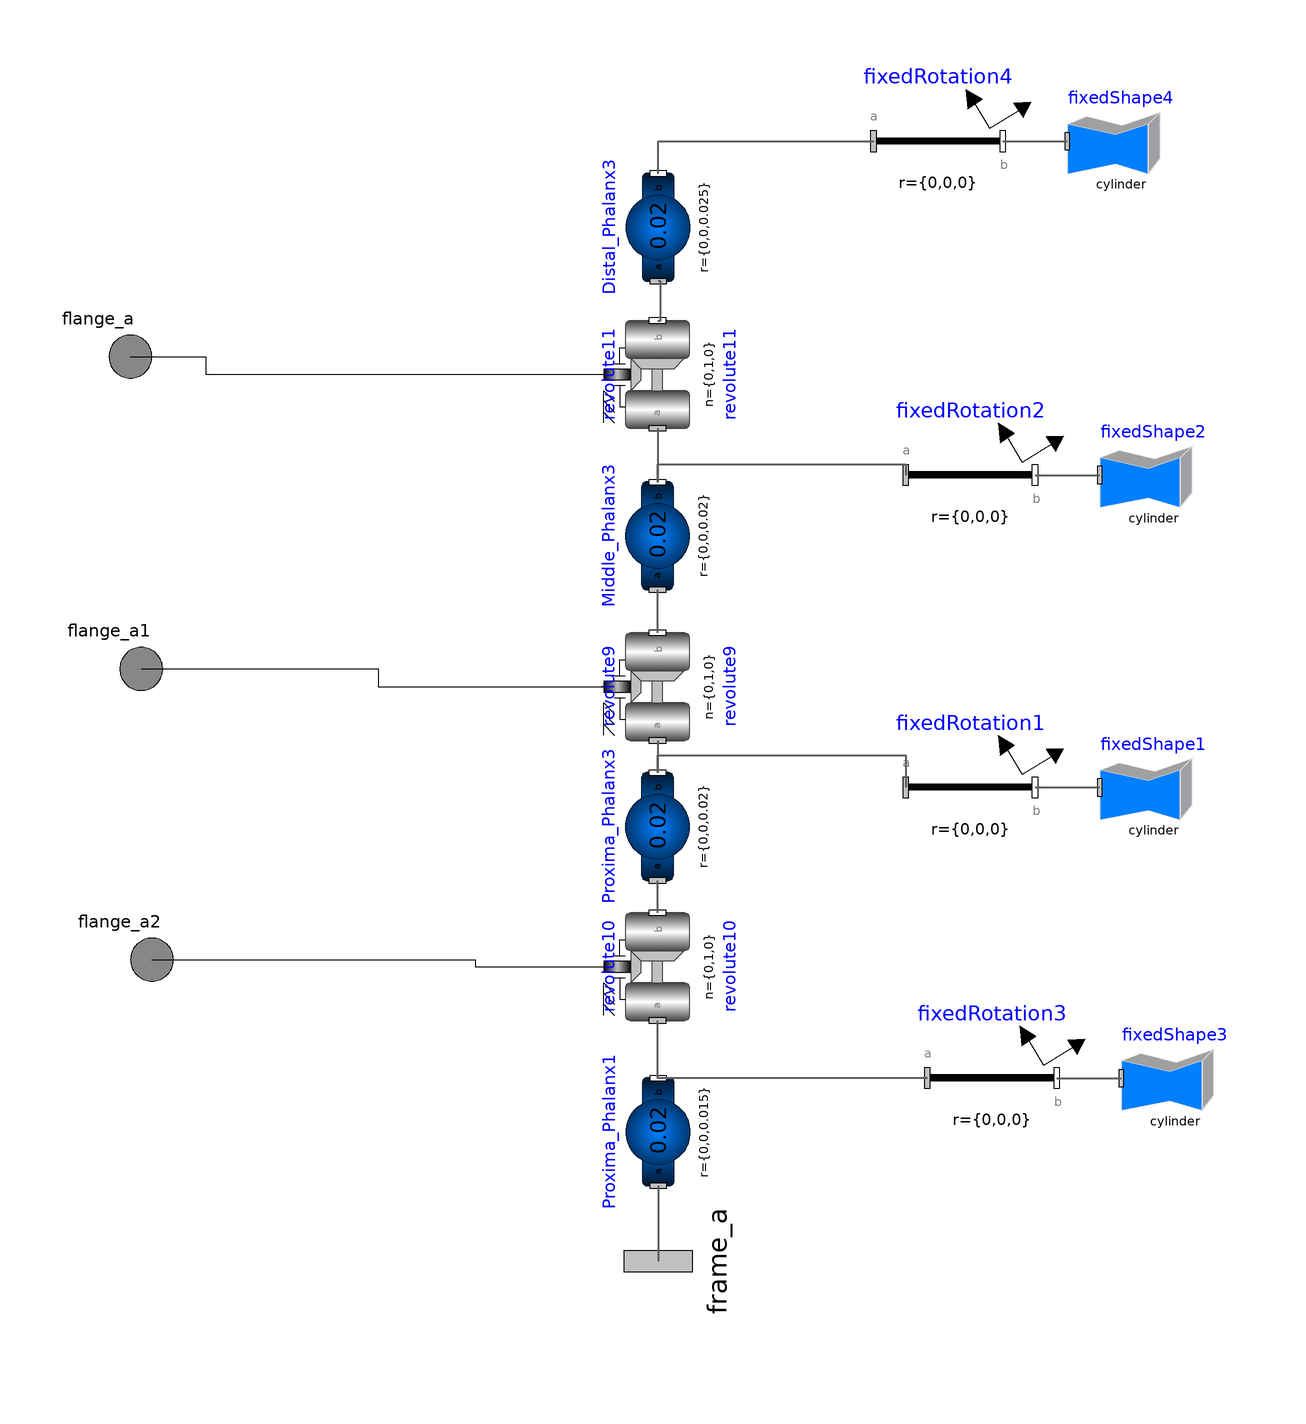

Above is the diagram view of the following Modelica model: its components placed by their Placement annotations and its connect equations drawn as lines.

model Ring
      Modelica.Mechanics.MultiBody.Parts.BodyShape Proxima_Phalanx3(animateSphere=true, r(displayUnit="cm") = {0,0,0.02}, r_CM(displayUnit="cm") = {0,0,0.01}, m(displayUnit="g") = 0.02) annotation (Placement(transformation(extent={{-10,-10},{10,10}},rotation=90, origin={15.8786,-121.308})));
      Modelica.Mechanics.MultiBody.Parts.BodyShape Middle_Phalanx3(r(displayUnit="cm") = {0,0,0.02}, r_CM(displayUnit="cm") = {0,0,0.01}, m(displayUnit="g") = 0.02) annotation (Placement(transformation(extent={{-10,-10},{10,10}}, rotation=90, origin={15.8786,-67.3084})));
      Modelica.Mechanics.MultiBody.Parts.BodyShape Distal_Phalanx3(r(displayUnit="cm") = {0,0,0.025}, r_CM(displayUnit="cm") = {0,0,0.0125}, m(displayUnit="g") = 0.02) annotation (Placement(transformation(extent={{-10,-10},{10,10}},rotation=90, origin={16,-10})));
      Modelica.Mechanics.MultiBody.Joints.Revolute revolute9(useAxisFlange=true, animation=false, n(displayUnit="1") = {0,1,0}, cylinderLength(displayUnit="cm") = 0.04, cylinderDiameter(displayUnit="cm") = 0.01, phi(start=0), w(start=0.20943951023932), a(start=0.034906585039887)) annotation (Placement(transformation(extent={{-10,-10},{10,10}},rotation=90, origin={15.8786,-95.3084})));
      Modelica.Mechanics.MultiBody.Joints.Revolute revolute10(useAxisFlange=true, animation=false, n(displayUnit="1") = {0,1,0}, cylinderLength(displayUnit="cm") = 0.04, cylinderDiameter(displayUnit="cm") = 0.01, phi(start=0), w(start=0.20943951023932), a(start=0.034906585039887)) annotation (Placement(transformation(extent={{-10,-10},{10,10}},rotation=90, origin={15.8786,-147.308})));
      Modelica.Mechanics.MultiBody.Joints.Revolute revolute11(useAxisFlange=true, animation=false, n(displayUnit="1") = {0,1,0}, cylinderLength(displayUnit="cm") = 0.04, cylinderDiameter(displayUnit="cm") = 0.01, phi(start=0), w(start=0.20943951023932), a(start=0.034906585039887)) annotation (Placement(transformation(extent={{-10,-10},{10,10}},rotation=90, origin={15.8786,-37.3084})));
      Modelica.Mechanics.Rotational.Interfaces.Flange_a flange_a annotation (Placement(transformation(extent={{-92,-44},{-72,-24}}), iconTransformation(extent={{-110,54},{-90,74}})));
      Modelica.Mechanics.Rotational.Interfaces.Flange_a flange_a1 annotation (Placement(transformation(extent={{-90,-102},{-70,-82}}), iconTransformation(extent={{-110,-8},{-90,12}})));
      Modelica.Mechanics.Rotational.Interfaces.Flange_a flange_a2 annotation (Placement(transformation(extent={{-88,-156},{-68,-136}}), iconTransformation(extent={{-110,-66},{-90,-46}})));
      Modelica.Mechanics.MultiBody.Interfaces.Frame_a frame_a annotation (Placement(transformation(extent={{-16,-16},{16,16}}, rotation=90, origin={16,-202}), iconTransformation(extent={{-16,-16},{16,16}}, rotation=90, origin={-2,-100})));
      Modelica.Mechanics.MultiBody.Parts.BodyShape Proxima_Phalanx1(animateSphere=true, r(displayUnit="cm") = {0,0,0.015}, r_CM(displayUnit="cm") = {0,0,0.0125}, m(displayUnit="g") = 0.02) annotation (Placement(transformation(extent={{-10,-10},{10,10}}, rotation=90, origin={16,-178})));
      Modelica.Mechanics.MultiBody.Visualizers.FixedShape fixedShape1(shapeType="cylinder", length(displayUnit="cm") = 0.02, width(displayUnit="cm") = 0.01, height(displayUnit="cm") = 0.01) annotation (Placement(transformation(extent={{98,-124},{118,-104}})));
      Modelica.Mechanics.MultiBody.Parts.FixedRotation fixedRotation1(n(displayUnit="1") = {0,1,0}, angle=90) annotation (Placement(transformation(extent={{62,-126},{86,-102}})));
      Modelica.Mechanics.MultiBody.Visualizers.FixedShape fixedShape2(shapeType="cylinder", length(displayUnit="cm") = 0.02, width(displayUnit="cm") = 0.01, height(displayUnit="cm") = 0.01)
        annotation (Placement(transformation(extent={{98,-66},{118,-46}})));
      Modelica.Mechanics.MultiBody.Parts.FixedRotation fixedRotation2(n(displayUnit="1") = {0,1,0}, angle=90)
        annotation (Placement(transformation(extent={{62,-68},{86,-44}})));
      Modelica.Mechanics.MultiBody.Parts.FixedRotation fixedRotation4(n(displayUnit="1") = {0,1,0}, angle=90)
        annotation (Placement(transformation(extent={{56,-6},{80,18}})));
      Modelica.Mechanics.MultiBody.Visualizers.FixedShape fixedShape4(shapeType="cylinder", length(displayUnit="cm") = 0.025, width(displayUnit="cm") = 0.01, height(displayUnit="cm") = 0.01)
        annotation (Placement(transformation(extent={{92,-4},{112,16}})));
      Modelica.Mechanics.MultiBody.Visualizers.FixedShape fixedShape3(shapeType="cylinder", length(displayUnit="cm") = 0.015, width(displayUnit="cm") = 0.01, height(displayUnit="cm") = 0.01) annotation (Placement(transformation(extent={{102,-178},{122,-158}})));
      Modelica.Mechanics.MultiBody.Parts.FixedRotation fixedRotation3(n(displayUnit="1") = {0,1,0}, angle=90) annotation (Placement(transformation(extent={{66,-180},{90,-156}})));
    equation
      connect(revolute9.frame_a, Proxima_Phalanx3.frame_b) annotation (Line(points={{15.8786,-105.308},{15.8786,-105.308},{15.8786,-111.308},{15.8786,-111.308}}, color={95,95,95}, thickness=0.5));
      connect(revolute9.frame_b, Middle_Phalanx3.frame_a) annotation (Line(points={{15.8786,-85.3084},{15.8786,-77.3084},{15.8786,-77.3084}}, color={95,95,95}, thickness=0.5));
      connect(revolute10.frame_b, Proxima_Phalanx3.frame_a) annotation (Line(points={{15.8786,-137.308},{15.8786,-131.308},{15.8786,-131.308}}, color={95,95,95}, thickness=0.5));
      connect(revolute11.frame_b, Distal_Phalanx3.frame_a) annotation (Line(points={{15.8786,-27.3084},{16.4606,-27.3084},{16.4606,-20},{16,-20}}, color={95,95,95}, thickness=0.5));
      connect(revolute11.frame_a, Middle_Phalanx3.frame_b) annotation (Line(points={{15.8786,-47.3084},{15.8786,-47.3084},{15.8786,-57.3084},{15.8786,-57.3084}}, color={95,95,95}, thickness=0.5));
      connect(flange_a, revolute11.axis) annotation (Line(points={{-82,-34},{-68,-34},{-68,-37.3084},{5.8786,-37.3084}}, color={0,0,0}));
      connect(flange_a1, revolute9.axis) annotation (Line(points={{-80,-92},{-36,-92},{-36,-95.3084},{5.8786,-95.3084}}, color={0,0,0}));
      connect(flange_a2, revolute10.axis) annotation (Line(points={{-78,-146},{-18,-146},{-18,-147.308},{5.8786,-147.308}}, color={0,0,0}));
      connect(Proxima_Phalanx1.frame_a, frame_a) annotation (Line(points={{16,-188},{16,-202},{16,-202}}, color={95,95,95}, thickness=0.5));
      connect(Proxima_Phalanx1.frame_b, revolute10.frame_a) annotation (Line(points={{16,-168},{15.8786,-168},{15.8786,-157.308}}, color={95,95,95}, thickness=0.5));
      connect(fixedRotation1.frame_b, fixedShape1.frame_a) annotation (Line(points={{86,-114},{94.631,-114},{94.631,-114},{98,-114}}, color={95,95,95}, thickness=0.5));
      connect(fixedRotation2.frame_b, fixedShape2.frame_a) annotation (Line(points={{86,-56},{95.362,-56},{95.362,-56},{98,-56}}, color={95,95,95}, thickness=0.5));
      connect(Middle_Phalanx3.frame_b, fixedRotation2.frame_a) annotation (Line(points={{15.8786,-57.3084},{15.8786,-54},{62,-54},{62,-56}}, color={95,95,95}, thickness=0.5));
      connect(Proxima_Phalanx3.frame_b, fixedRotation1.frame_a) annotation (Line(points={{15.8786,-111.308},{15.8786,-108},{62,-108},{62,-114}}, color={95,95,95}, thickness=0.5));
      connect(fixedRotation4.frame_b, fixedShape4.frame_a) annotation (Line(points={{80,6},{88.044,6},{88.044,6},{92,6}}, color={95,95,95}, thickness=0.5));
      connect(Distal_Phalanx3.frame_b, fixedRotation4.frame_a) annotation (Line(points={{16,0},{16,6},{56,6}}, color={95,95,95}, thickness=0.5));
      connect(fixedRotation3.frame_b, fixedShape3.frame_a) annotation (Line(points={{90,-168},{98.631,-168},{98.631,-168},{102,-168}}, color={95,95,95}, thickness=0.5));
      connect(fixedRotation3.frame_a, Proxima_Phalanx1.frame_b) annotation (Line(points={{66,-168},{16,-168}}, color={95,95,95}, thickness=0.5));
      annotation (Diagram(coordinateSystem(preserveAspectRatio=false)), Icon(coordinateSystem(preserveAspectRatio=false), graphics={Rectangle(extent={{-54,42},{-34,-58}}, lineColor={0,0,0}, fillColor={0,0,255}, pattern=LinePattern.Solid, fillPattern=FillPattern.Solid, lineThickness=-0.25, borderPattern=BorderPattern.None, radius=0),Rectangle(extent={{-100,96},{100,-100}}, lineColor={0,0,255}, fillColor={0,0,255}, pattern=LinePattern.Solid, fillPattern=FillPattern.None, lineThickness=0, borderPattern=BorderPattern.None, radius=0),Rectangle(extent={{-24,56},{-4,-58}}, lineColor={0,0,0}, fillColor={0,0,255}, pattern=LinePattern.Solid, fillPattern=FillPattern.Solid, lineThickness=-0.25, borderPattern=BorderPattern.None, radius=0),Rectangle(extent={{8,40},{24,-58}}, lineColor={0,0,0}, fillColor={0,0,0}, pattern=LinePattern.Solid, fillPattern=FillPattern.Solid, lineThickness=-0.25, borderPattern=BorderPattern.None, radius=0),Rectangle(extent={{36,30},{52,-56}}, lineColor={0,0,0}, fillColor={0,0,255}, pattern=LinePattern.Solid, fillPattern=FillPattern.Solid, lineThickness=-0.25, borderPattern=BorderPattern.None, radius=0),Rectangle(extent={{-100,292},{100,96}}, lineColor={0,0,255}, fillColor={0,0,255}, pattern=LinePattern.Solid, fillPattern=FillPattern.None, lineThickness=0, borderPattern=BorderPattern.None, radius=0),Rectangle(extent={{-100,488},{100,292}}, lineColor={0,0,255}, fillColor={0,0,255}, pattern=LinePattern.Solid, fillPattern=FillPattern.None, lineThickness=0, borderPattern=BorderPattern.None, radius=0)}));
    end Ring;